Run: headless pygame with SDL's dummy video driver; simulated clock (each Clock.tick advances the game by its frame time, no real sleeping); random seed 0; keys injected as events and as key.get_pressed() state; no mouse input.
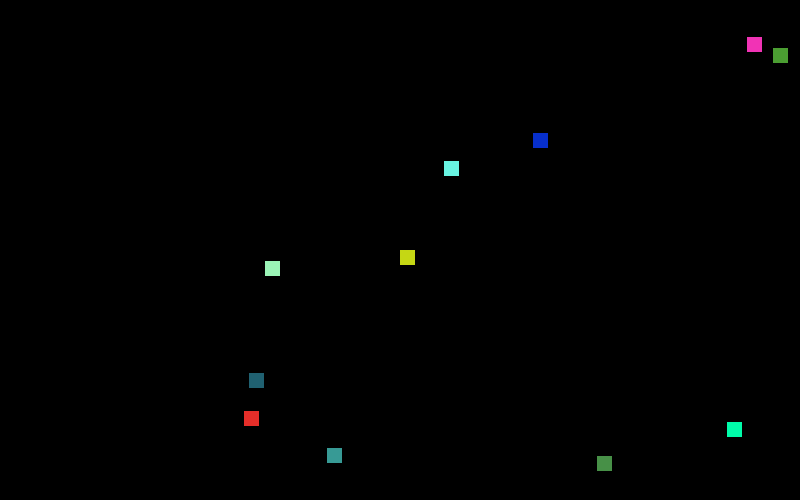
Frame 1 of 4 · flips 1–60 · no input
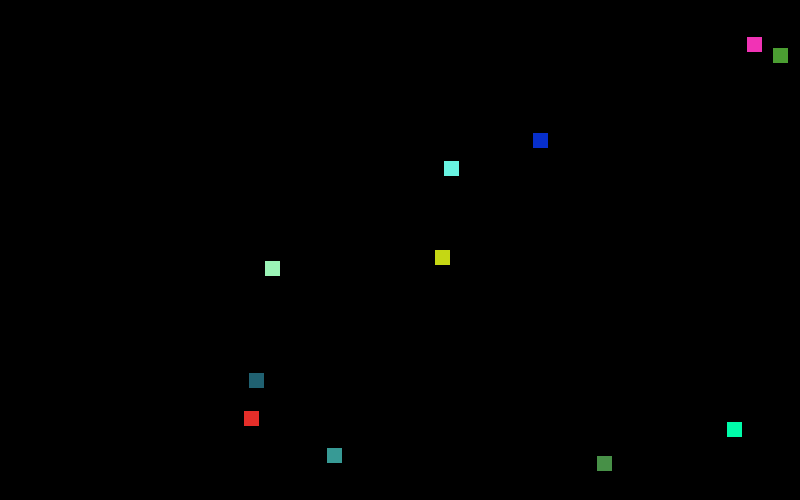
Frame 2 of 4 · flips 61–180 · tapped SPACE, RETURN · held RIGHT (→), D
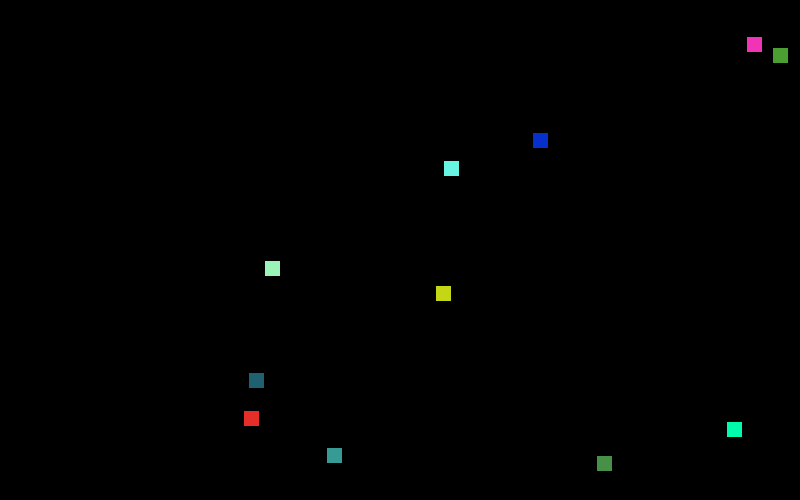
Frame 3 of 4 · flips 181–300 · held DOWN (↓), S
Frame 4 of 4 · flips 301–420 · held LEFT (←), A, UP (↑), W · screen same as frame 1, image omitted

The pygame program that drew these frames:

import pygame
from random import randint
import math

class Entity():
    entities = []
    def __init__(self, size, location, colour, velocity=(0, 0)):
        Entity.entities.append(self)
        self.size = size
        self.surface = pygame.Surface(self.size)
        self.colour = colour
        self.surface.fill(self.colour)
        self.location = location
        self.velocity = velocity

    def update(self):
        newX = self.location[0] + self.velocity[0]
        newY = self.location[1] + self.velocity[1]
        #inX = (newX > (SCREEN_X - self.size[0])) or (newX < 0)
        #inY = (newY > (SCREEN_Y - self.size[1])) or (newY < 0)
        #if inX:
            #self.velocity = (-1 * self.velocity[0], self.velocity[1])
        #else:
            #self.velocity = (randint(-25, 25), self.velocity[1])
        #if inY:
            #self.velocity = (self.velocity[0], -1 * self.velocity[1])
        #else:
            #self.velocity = (self.velocity[0], randint(-25, 25))
        self.location = (newX, newY)

    def render(self, display):
        display.blit(self.surface, self.location)

class Bullet(Entity):
    bullets = []
    def __init__(self, location, colour, velocity):
        Bullet.bullets.append(self)
        Entity.__init__(self, (5, 5), location, colour, velocity)

    def __del__(self):
        Entity.entities.remove(self)
        Bullet.bullets.remove(self)
        #Entity.__del__(self)

class Fighter(Entity):
    fighters = []
    def __init__(self, location, velocity=(0,0)):
        Fighter.fighters.append(self)
        Entity.__init__(self, (15, 15), location,
                        (randint(0, 255), randint(0, 255), randint(0, 255)))
        self.front = 0

    def update(self):
        Entity.update(self)
        self.front = math.atan2(self.velocity[1], self.velocity[0])

    def shoot(self):
        bulletVX = 20 * (math.cos(self.front))
        bulletVY = 20 * (math.sin(self.front))
        Bullet((self.location[0] + 5, self.location[1] + 5), self.colour,
               (self.velocity[0] + bulletVX, self.velocity[1] + bulletVY))

    def collides(self, location):
        inX = (location[0] >= self.location[0] and
               location[0] <= (self.location[0] + self.size[0]))
        inY = (location[1] >= self.location[1] and
               location[1] <= (self.location[1] + self.size[1]))
        if inX and inY:
            return True
        else:
            return False
        
    def __del__(self):
        self.colour = (255, 0, 0)
        Entity.entities.remove(self)
        Fighter.fighters.remove(self)
        #Entity.__del__(self)

class Player(Fighter):
    def setVelocity(self, velocity):
        self.velocity = velocity
        Fighter.update(self)
        

pygame.init()
SCREEN_X = 800
SCREEN_Y = 500
window = pygame.display.set_mode((SCREEN_X, SCREEN_Y))

isOpen = True
entitiesList = Entity.entities
bulletsList = Bullet.bullets
fightersList = Fighter.fighters

player = Player((SCREEN_X / 2, SCREEN_Y / 2))
for i in range(10):
    location = (randint(0, SCREEN_X - 15), randint(0, SCREEN_Y - 15))
    velocity = (randint(5, 10), randint(5, 10))
    Fighter(location, velocity)

while isOpen:
    for event in pygame.event.get():
        if event.type == pygame.QUIT:
            isOpen = False
    window.fill((0, 0, 0))
    pressedKeys = pygame.key.get_pressed()
    if pressedKeys[pygame.K_UP]:
        player.setVelocity((player.velocity[0], -0.1))
    elif pressedKeys[pygame.K_DOWN]:
        player.setVelocity((player.velocity[0], 0.1))
    else:
        player.setVelocity((player.velocity[0], 0))
    
    if pressedKeys[pygame.K_LEFT]:
        player.setVelocity((-0.1, player.velocity[1]))
    elif pressedKeys[pygame.K_RIGHT]:
        player.setVelocity((0.1, player.velocity[1]))
    else:
        player.setVelocity((0, player.velocity[1]))

    if pressedKeys[pygame.K_SPACE]:
        player.shoot()
        
    for entity in entitiesList:
        entity.update()
        entity.render(window)
    bulletIndexes = []
    fighterIndexes = []
    for bullet in bulletsList:
        for fighter in fightersList:
            if fighter.collides(bullet.location):
                fighterIndexes.append(fightersList.index(fighter))
                bulletIndexes.append(bulletsList.index(bullet))
    for i in range(len(bulletIndexes) - 1,  -1, -1):
        bulletsList[bulletIndexes[i]].__del__()
        fightersList[fighterIndexes[i]].__del__()
            
    pygame.display.flip()
    if not isOpen:
        pygame.display.quit()
